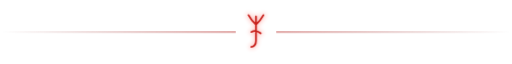
t = 0.00 s
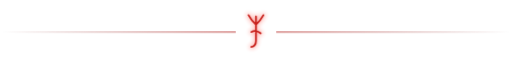
t = 0.36 s
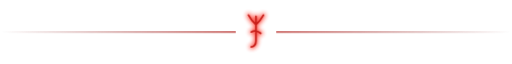
t = 1.08 s
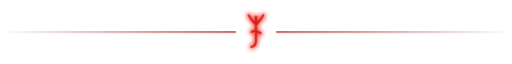
t = 1.60 s
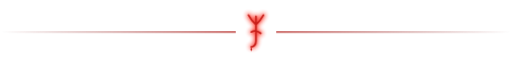
t = 2.04 s
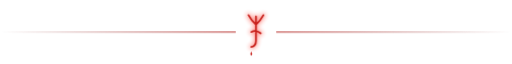
t = 2.60 s

The animated SVG that drew these frames (rendered in a browser with its animation timeline set to each time). Animation: 3 CSS @keyframes rules; one cycle of 3.20 s, repeats indefinitely.

<svg xmlns="http://www.w3.org/2000/svg" width="760" height="64" viewBox="0 0 760 64" role="img" aria-label="divider">
<defs>
 <linearGradient id="l" x1="0" x2="1"><stop offset="0" stop-color="#7a1414" stop-opacity="0"/><stop offset="1" stop-color="#b3201c"/></linearGradient>
 <linearGradient id="r" x1="1" x2="0"><stop offset="0" stop-color="#7a1414" stop-opacity="0"/><stop offset="1" stop-color="#b3201c"/></linearGradient>
 <filter id="g" x="-100%" y="-100%" width="300%" height="300%"><feGaussianBlur stdDeviation="3.5"/></filter>
</defs>
<style>
.p{animation:pulse 3.2s ease-in-out infinite}
@keyframes pulse{0%,100%{opacity:.25}50%{opacity:1}}
.ln{animation:ln 3.2s ease-in-out infinite}
@keyframes ln{0%,100%{opacity:.55}50%{opacity:1}}
.drop{animation:drop 3.2s cubic-bezier(.5,0,.9,.5) infinite}
@keyframes drop{0%,45%{transform:translateY(0) scale(.2);opacity:0}55%{transform:translateY(0) scale(1);opacity:1}90%{transform:translateY(16px) scale(1,1.3);opacity:.9}100%{transform:translateY(20px);opacity:0}}
</style>
<g class="ln"><rect x="0" y="31.0" width="350.0" height="2" fill="url(#l)"/><rect x="410.0" y="31.0" width="350.0" height="2" fill="url(#r)"/></g>
<g transform="translate(380.0,30.0)" fill="none" stroke-linecap="round" stroke-linejoin="round">
 <path class="p" d="M0,-21 L0,15 Q0,23 -7,24 M0,-9 Q-6,-14 -11,-23 M0,-9 Q6,-14 11,-23 M-7,2 Q0,-2 7,4" stroke="#ff2a1f" stroke-width="6" filter="url(#g)"/>
 <path d="M0,-21 L0,15 Q0,23 -7,24 M0,-9 Q-6,-14 -11,-23 M0,-9 Q6,-14 11,-23 M-7,2 Q0,-2 7,4" stroke="#c71f1a" stroke-width="2.6"/>
 <g class="drop" style="transform-origin:-7px 25px"><path d="M-7,24 q-2.6,4 0,5.5 q2.6,-1.5 0,-5.5z" fill="#c71f1a" stroke="none"/></g>
</g>
</svg>
